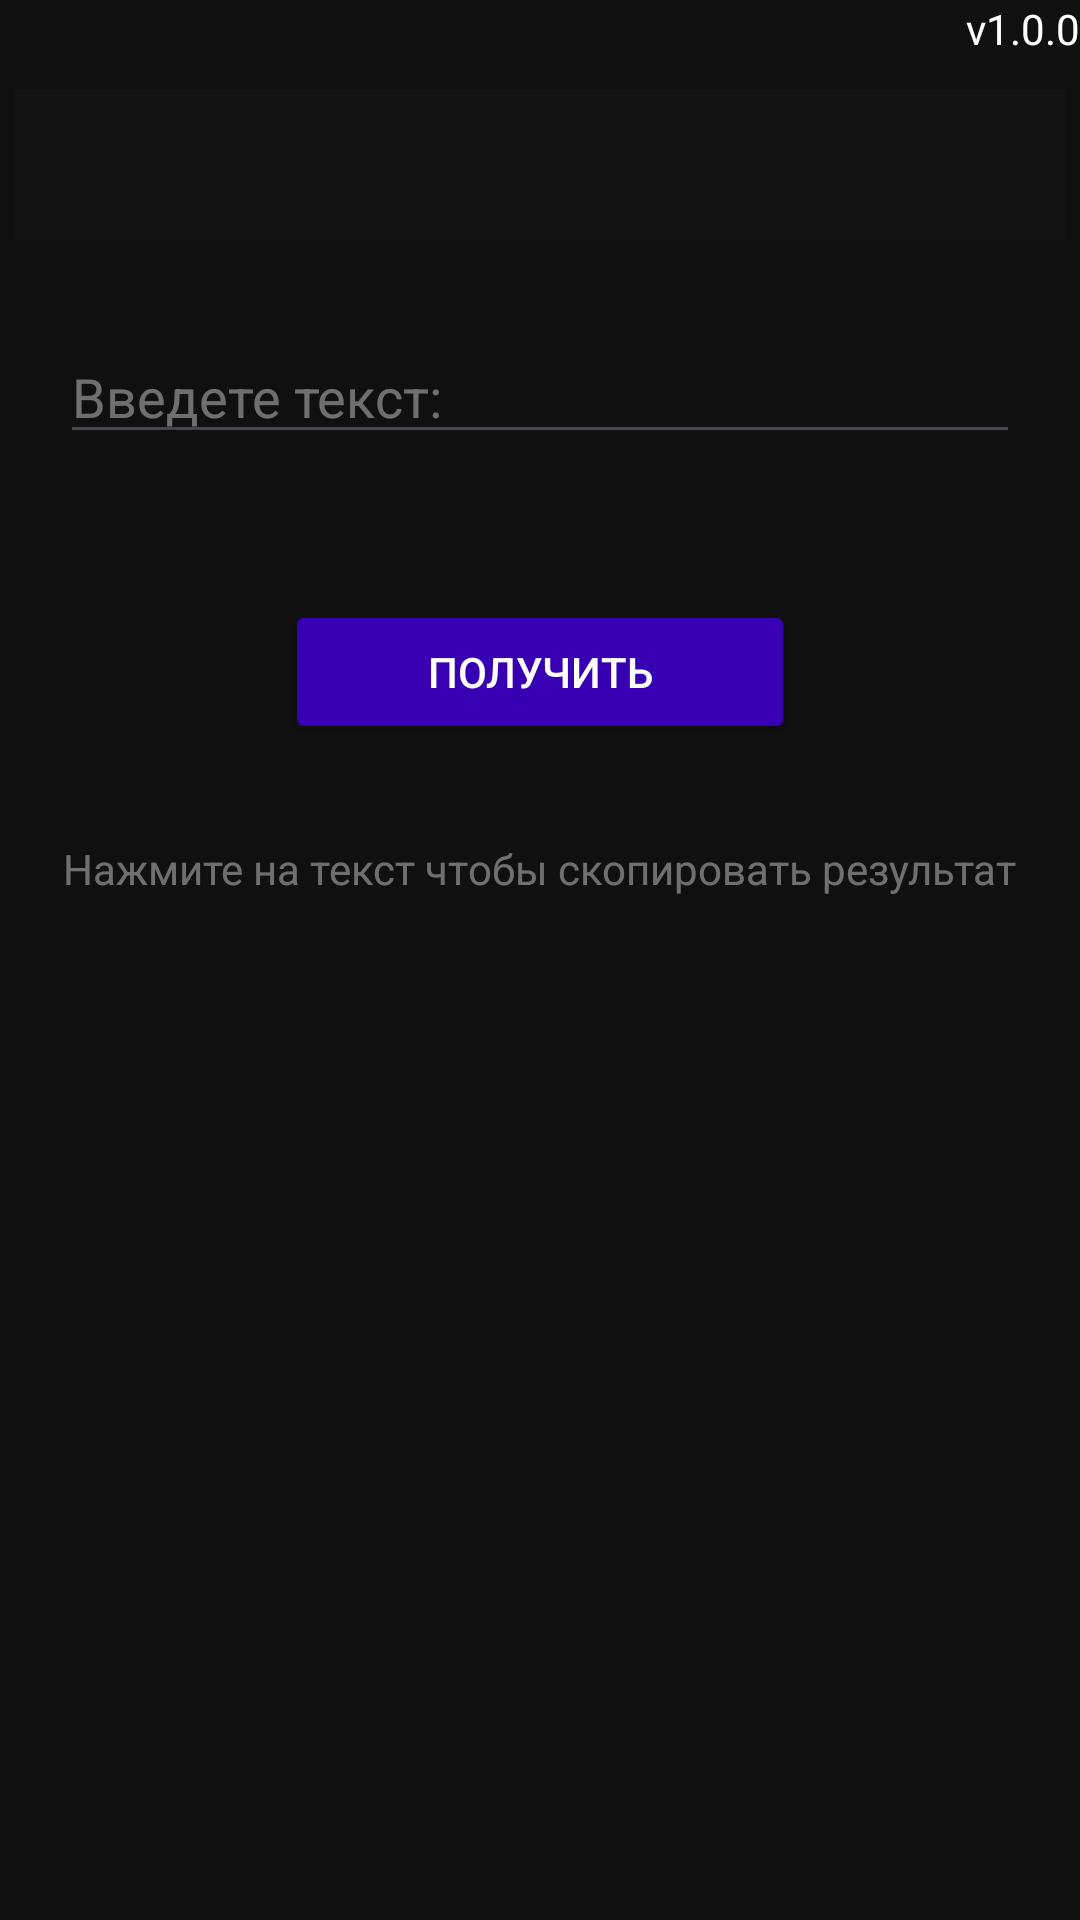

The Android layout XML behind this screen, and the referenced resources:
<!-- AndroidManifest.xml: application theme Theme.DigitalSecurityApp -->
<!-- res/layout/fragment_encryption.xml -->
<?xml version="1.0" encoding="utf-8"?>
<FrameLayout xmlns:android="http://schemas.android.com/apk/res/android"
    xmlns:tools="http://schemas.android.com/tools"
    android:id="@+id/xmlEncryption"
    android:layout_width="match_parent"
    android:layout_height="match_parent"
    android:background="#101010"
    android:foregroundTint="@color/black"
    tools:context=".Encryption">

    <TextView
        android:id="@+id/textVersion"
        android:layout_width="wrap_content"
        android:layout_height="wrap_content"
        android:layout_gravity="right"
        android:fontFamily="@font/inter_medium"
        android:text="v1.0.0"
        android:textColor="#FFFFFF" />

    <Spinner
        android:id="@+id/spinner_encryption"
        android:layout_width="350dp"
        android:layout_height="50dp"
        android:layout_gravity="center_horizontal"
        android:layout_marginTop="30dp"
        android:background="#FFFFFF"
        android:backgroundTint="#141415"
        android:popupBackground="#141415" />

    <EditText
        android:id="@+id/input_enc"
        android:layout_width="320dp"
        android:layout_height="wrap_content"
        android:ems="10"
        android:inputType="text"
        android:hint="Введете текст:"
        android:textColor="#FFFFFF"
        android:textColorHint="#66FFFFFF"
        android:layout_gravity="center_horizontal"
        android:layout_marginTop="110dp" />

    <Button
        android:id="@+id/button_enc"
        android:layout_width="170dp"
        android:layout_height="wrap_content"
        android:layout_gravity="center_horizontal"
        android:layout_marginTop="200dp"
        android:text="Получить"
        android:backgroundTint="@color/design_default_color_primary_variant"
        android:textColor="#FFFFFF"/>

    <TextView
        android:id="@+id/enc_result_text"
        android:layout_width="wrap_content"
        android:layout_height="wrap_content"
        android:layout_marginTop="310dp"
        android:layout_gravity="center_horizontal"
        android:text=" " />

    <TextView
        android:id="@+id/enc_hint"
        android:layout_width="wrap_content"
        android:layout_height="wrap_content"
        android:layout_gravity="center_horizontal"
        android:layout_marginTop="280dp"
        android:textColor="#66FFFFFF"
        android:text="Нажмите на текст чтобы скопировать результат" />


</FrameLayout>
<!-- resources referenced by this layout -->
<resources>
  <color name="black">#FF000000</color>
  <style name="Theme.DigitalSecurityApp" parent="Base.Theme.DigitalSecurityApp" />
  <style name="Base.Theme.DigitalSecurityApp" parent="Theme.Material3.DayNight.NoActionBar">
          <item name="android:textColor">#FFFFFF</item>
          <item name="colorPrimary">#FFFFFF</item>
  
      </style>
</resources>
